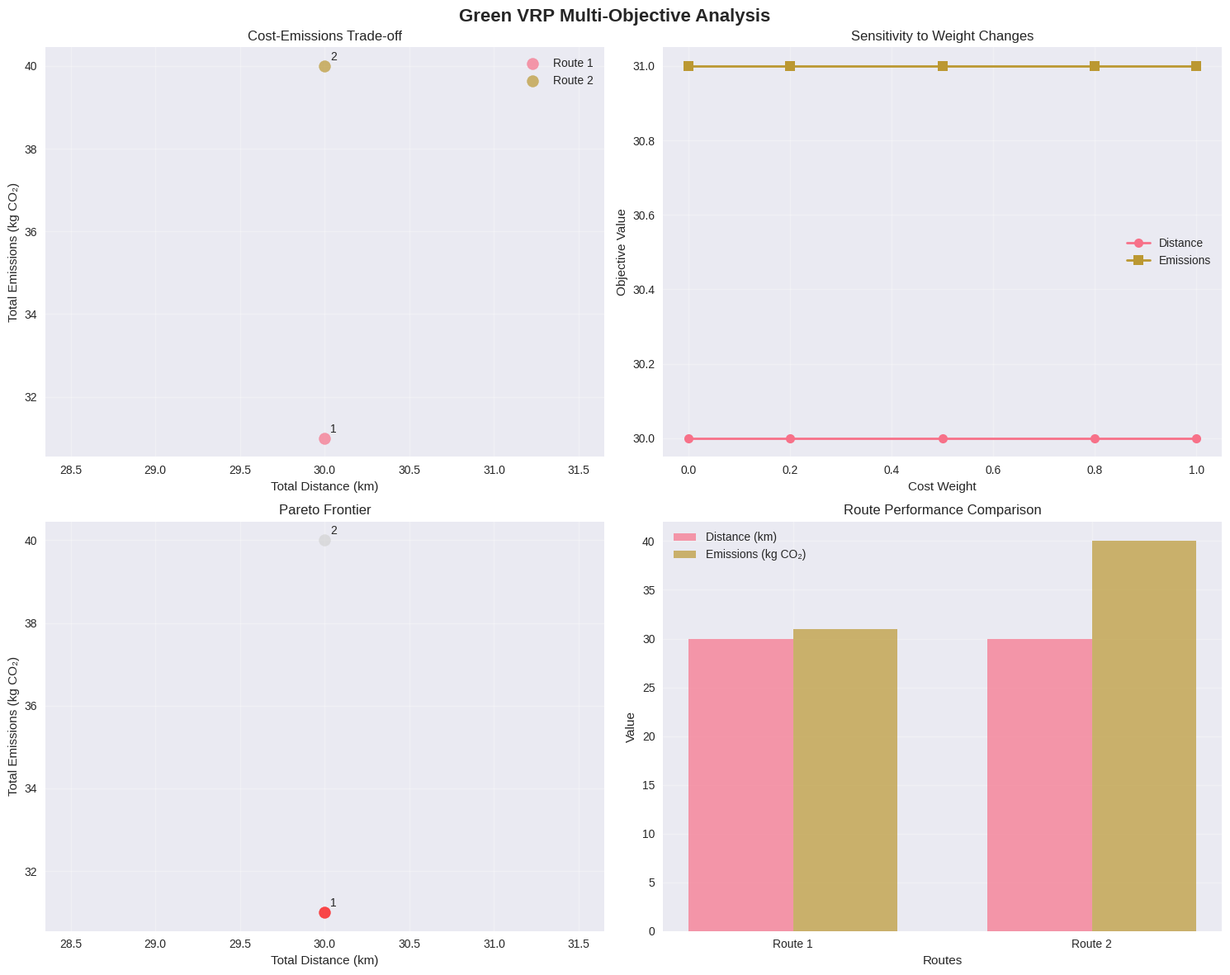

The script that saved this image:
# Import required libraries for mathematical optimization and visualization
import numpy as np
import pandas as pd
import matplotlib.pyplot as plt
import seaborn as sns
from itertools import permutations, combinations
import warnings
warnings.filterwarnings('ignore')

# Set plotting style for professional visualizations
plt.style.use('seaborn-v0_8')
sns.set_palette("husl")

# Define data structures for the Green VRP problem
class GreenVRP:
    """Green Vehicle Routing Problem with multi-objective optimization"""
    
    def __init__(self, distances, emissions, demands=None, vehicle_capacity=None):
        """
        Initialize G-VRP with distance and emissions matrices
        
        Args:
            distances: 2D array of distances between nodes
            emissions: 2D array of emissions between nodes
            demands: Dictionary of customer demands (optional)
            vehicle_capacity: Vehicle capacity constraint (optional)
        """
        self.distances = np.array(distances)
        self.emissions = np.array(emissions)
        self.demands = demands or {}
        self.vehicle_capacity = vehicle_capacity
        self.n_nodes = len(distances)
        
    def calculate_route_metrics(self, route):
        """
        Calculate total distance and emissions for a given route
        
        Args:
            route: List of node indices representing the route
            
        Returns:
            tuple: (total_distance, total_emissions)
        """
        total_distance = 0
        total_emissions = 0
        
        for i in range(len(route) - 1):
            from_node = route[i]
            to_node = route[i + 1]
            total_distance += self.distances[from_node][to_node]
            total_emissions += self.emissions[from_node][to_node]
            
        return total_distance, total_emissions
    
    def check_capacity_constraint(self, route):
        """
        Check if route satisfies vehicle capacity constraint
        
        Args:
            route: List of node indices
            
        Returns:
            bool: True if capacity constraint is satisfied
        """
        if self.demands is None or self.vehicle_capacity is None:
            return True
            
        total_demand = sum(self.demands.get(node, 0) for node in route if node != 0)  # Exclude depot
        return total_demand <= self.vehicle_capacity
    
    def generate_all_routes(self, start_node=0, end_node=0):
        """
        Generate all possible routes starting and ending at specified nodes
        
        Args:
            start_node: Starting node index (default: 0 for depot)
            end_node: Ending node index (default: 0 for depot)
            
        Returns:
            list: All possible valid routes
        """
        intermediate_nodes = [i for i in range(self.n_nodes) if i != start_node and i != end_node]
        all_routes = []
        
        # Generate all permutations of intermediate nodes
        for perm in permutations(intermediate_nodes):
            route = [start_node] + list(perm) + [end_node]
            if self.check_capacity_constraint(route):
                all_routes.append(route)
                
        return all_routes
    
    def weighted_objective(self, distance, emissions, w_cost=0.5, w_emissions=0.5):
        """
        Calculate weighted sum of distance and emissions
        
        Args:
            distance: Total distance
            emissions: Total emissions
            w_cost: Weight for cost (distance)
            w_emissions: Weight for emissions
            
        Returns:
            float: Weighted objective value
        """
        # Normalize objectives to comparable scale
        max_distance = np.max(self.distances) * self.n_nodes
        max_emissions = np.max(self.emissions) * self.n_nodes
        
        normalized_distance = distance / max_distance
        normalized_emissions = emissions / max_emissions
        
        return w_cost * normalized_distance + w_emissions * normalized_emissions

# Create the concrete example from the source material
# Distance matrix (symmetric)
# Nodes: 0=Depot(D), 1=C1, 2=C2
distances = [
    [0, 10, 12],  # From Depot
    [10, 0, 8],   # From C1
    [12, 8, 0]    # From C2
]

# Emissions matrix (symmetric) - note asymmetric values for trade-off
emissions = [
    [0, 15, 20],  # From Depot
    [15, 0, 5],   # From C1
    [11, 5, 0]    # From C2 (note: e(C2,D)=11, not 20)
]

# Create G-VRP instance
gvrp = GreenVRP(distances, emissions)

print("Green VRP Problem Setup:")
print(f"Number of nodes: {gvrp.n_nodes}")
print(f"Distance matrix:\n{gvrp.distances}")
print(f"Emissions matrix:\n{gvrp.emissions}")

# Generate all possible routes and calculate their metrics
routes = gvrp.generate_all_routes()

print("All possible routes and their metrics:")
print("=" * 50)

route_results = []
for i, route in enumerate(routes):
    distance, emissions = gvrp.calculate_route_metrics(route)
    
    # Convert route indices to readable format
    route_names = ["D" if node == 0 else f"C{node}" for node in route]
    route_str = " → ".join(route_names)
    
    print(f"Route {i+1}: {route_str}")
    print(f"  Distance: {distance} km")
    print(f"  Emissions: {emissions} kg CO₂")
    print()
    
    route_results.append({
        'route': route_str,
        'distance': distance,
        'emissions': emissions
    })

# Analyze the trade-off between different routes
results_df = pd.DataFrame(route_results)

print("Route Comparison Analysis:")
print("=" * 40)
print(results_df.to_string(index=False))
print()

# Find the trade-off demonstration
print("Trade-off Analysis:")
print("=" * 20)

# Compare the two main routes
if len(results_df) >= 2:
    route_a = results_df.iloc[0]
    route_b = results_df.iloc[1]
    
    cost_diff = route_b['distance'] - route_a['distance']
    emissions_diff = route_b['emissions'] - route_a['emissions']
    
    print(f"Route A ({route_a['route']}):")
    print(f"  Distance: {route_a['distance']} km, Emissions: {route_a['emissions']} kg CO₂")
    print(f"Route B ({route_b['route']}):")
    print(f"  Distance: {route_b['distance']} km, Emissions: {route_b['emissions']} kg CO₂")
    print()
    print(f"Differences:")
    print(f"  Cost difference: {cost_diff:+.1f} km")
    print(f"  Emissions difference: {emissions_diff:+.1f} kg CO₂")
    
    if cost_diff > 0 and emissions_diff < 0:
        print(f"  → Route A is cheaper but less green")
        print(f"  → Route B is more expensive but greener")
    elif cost_diff < 0 and emissions_diff > 0:
        print(f"  → Route A is more expensive but greener")
        print(f"  → Route B is cheaper but less green")

# Weighted objective analysis for different weight combinations
weight_combinations = [
    (1.0, 0.0),  # Cost only
    (0.8, 0.2),  # Cost focused
    (0.5, 0.5),  # Balanced
    (0.2, 0.8),  # Emissions focused
    (0.0, 1.0),  # Emissions only
]

print("Weighted Objective Analysis:")
print("=" * 40)

weighted_results = []

for w_cost, w_emissions in weight_combinations:
    print(f"\nWeights: Cost={w_cost:.1f}, Emissions={w_emissions:.1f}")
    print("-" * 30)
    
    best_route = None
    best_score = float('inf')
    
    for route_data in route_results:
        score = gvrp.weighted_objective(
            route_data['distance'], 
            route_data['emissions'], 
            w_cost, 
            w_emissions
        )
        
        if score < best_score:
            best_score = score
            best_route = route_data
    
    print(f"Best route: {best_route['route']}")
    print(f"  Distance: {best_route['distance']} km")
    print(f"  Emissions: {best_route['emissions']} kg CO₂")
    print(f"  Weighted score: {best_score:.4f}")
    
    weighted_results.append({
        'w_cost': w_cost,
        'w_emissions': w_emissions,
        'best_route': best_route['route'],
        'distance': best_route['distance'],
        'emissions': best_route['emissions'],
        'score': best_score
    })

# Create comprehensive visualization of the trade-off analysis
fig, axes = plt.subplots(2, 2, figsize=(15, 12))
fig.suptitle('Green VRP Multi-Objective Analysis', fontsize=16, fontweight='bold')

# 1. Route Comparison Scatter Plot
ax1 = axes[0, 0]
for i, route_data in enumerate(route_results):
    ax1.scatter(route_data['distance'], route_data['emissions'], 
               s=100, alpha=0.7, label=f"Route {i+1}")
    ax1.annotate(f"{i+1}", (route_data['distance'], route_data['emissions']), 
                xytext=(5, 5), textcoords='offset points')

ax1.set_xlabel('Total Distance (km)')
ax1.set_ylabel('Total Emissions (kg CO₂)')
ax1.set_title('Cost-Emissions Trade-off')
ax1.grid(True, alpha=0.3)
ax1.legend()

# 2. Weighted Objective Sensitivity
ax2 = axes[0, 1]
weights_df = pd.DataFrame(weighted_results)
ax2.plot(weights_df['w_cost'], weights_df['distance'], 'o-', 
         label='Distance', linewidth=2, markersize=8)
ax2.plot(weights_df['w_cost'], weights_df['emissions'], 's-', 
         label='Emissions', linewidth=2, markersize=8)
ax2.set_xlabel('Cost Weight')
ax2.set_ylabel('Objective Value')
ax2.set_title('Sensitivity to Weight Changes')
ax2.legend()
ax2.grid(True, alpha=0.3)

# 3. Pareto Frontier
ax3 = axes[1, 0]
pareto_routes = []
for route_data in route_results:
    is_pareto = True
    for other_route in route_results:
        if (other_route['distance'] <= route_data['distance'] and 
            other_route['emissions'] <= route_data['emissions'] and
            (other_route['distance'] < route_data['distance'] or 
             other_route['emissions'] < route_data['emissions'])):
            is_pareto = False
            break
    if is_pareto:
        pareto_routes.append(route_data)

# Plot all routes
for i, route_data in enumerate(route_results):
    color = 'red' if route_data in pareto_routes else 'lightgray'
    ax3.scatter(route_data['distance'], route_data['emissions'], 
               s=100, alpha=0.7, color=color)
    ax3.annotate(f"{i+1}", (route_data['distance'], route_data['emissions']), 
                xytext=(5, 5), textcoords='offset points')

# Highlight Pareto frontier
if len(pareto_routes) > 1:
    pareto_df = pd.DataFrame(pareto_routes)
    pareto_df = pareto_df.sort_values('distance')
    ax3.plot(pareto_df['distance'], pareto_df['emissions'], 
             'r--', linewidth=2, label='Pareto Frontier')

ax3.set_xlabel('Total Distance (km)')
ax3.set_ylabel('Total Emissions (kg CO₂)')
ax3.set_title('Pareto Frontier')
ax3.grid(True, alpha=0.3)
ax3.legend()

# 4. Route Performance Comparison
ax4 = axes[1, 1]
route_names = [f"Route {i+1}" for i in range(len(route_results))]
distances = [r['distance'] for r in route_results]
emissions_vals = [r['emissions'] for r in route_results]

x = np.arange(len(route_names))
width = 0.35

ax4.bar(x - width/2, distances, width, label='Distance (km)', alpha=0.7)
ax4.bar(x + width/2, emissions_vals, width, label='Emissions (kg CO₂)', alpha=0.7)

ax4.set_xlabel('Routes')
ax4.set_ylabel('Value')
ax4.set_title('Route Performance Comparison')
ax4.set_xticks(x)
ax4.set_xticklabels(route_names)
ax4.legend()
ax4.grid(True, alpha=0.3)

plt.tight_layout()
plt.show()

# Mathematical formulation summary
print("=" * 60)
print("GREEN VRP MATHEMATICAL FORMULATION SUMMARY")
print("=" * 60)
print()
print("SETS AND INDICES:")
print("  V: Set of available vehicles, indexed by k")
print("  N: Set of customer nodes, indexed by i, j")
print("  N₀: Set of all nodes, including depot (node 0)")
print()
print("PARAMETERS:")
print("  dᵢⱼ: Distance from node i to node j")
print("  eᵢⱼ: Emissions from node i to node j")
print("  qᵢ: Demand of customer i")
print("  Qₖ: Capacity of vehicle k")
print()
print("DECISION VARIABLES:")
print("  xᵢⱼₖ: Binary variable = 1 if vehicle k travels from i to j")
print()
print("OBJECTIVE FUNCTIONS:")
print("  Minimize Z_cost = Σₖ Σᵢ Σⱼ dᵢⱼ · xᵢⱼₖ")
print("  Minimize Z_emissions = Σₖ Σᵢ Σⱼ eᵢⱼ · xᵢⱼₖ")
print()
print("WEIGHTED OBJECTIVE:")
print("  Minimize Z = w_cost · Z_cost + w_emissions · Z_emissions")
print()
print("KEY CONSTRAINTS:")
print("  • Each customer visited exactly once")
print("  • Flow conservation at each node")
print("  • Vehicle capacity constraints")
print("  • Sub-tour elimination")
print()
print("TRADE-OFF ANALYSIS RESULTS:")
for result in weighted_results:
    print(f"  Weights (cost: {result['w_cost']:.1f}, emissions: {result['w_emissions']:.1f})")
    print(f"    → Best: {result['best_route']}")
    print(f"    → Distance: {result['distance']:.1f} km, Emissions: {result['emissions']:.1f} kg CO₂")
